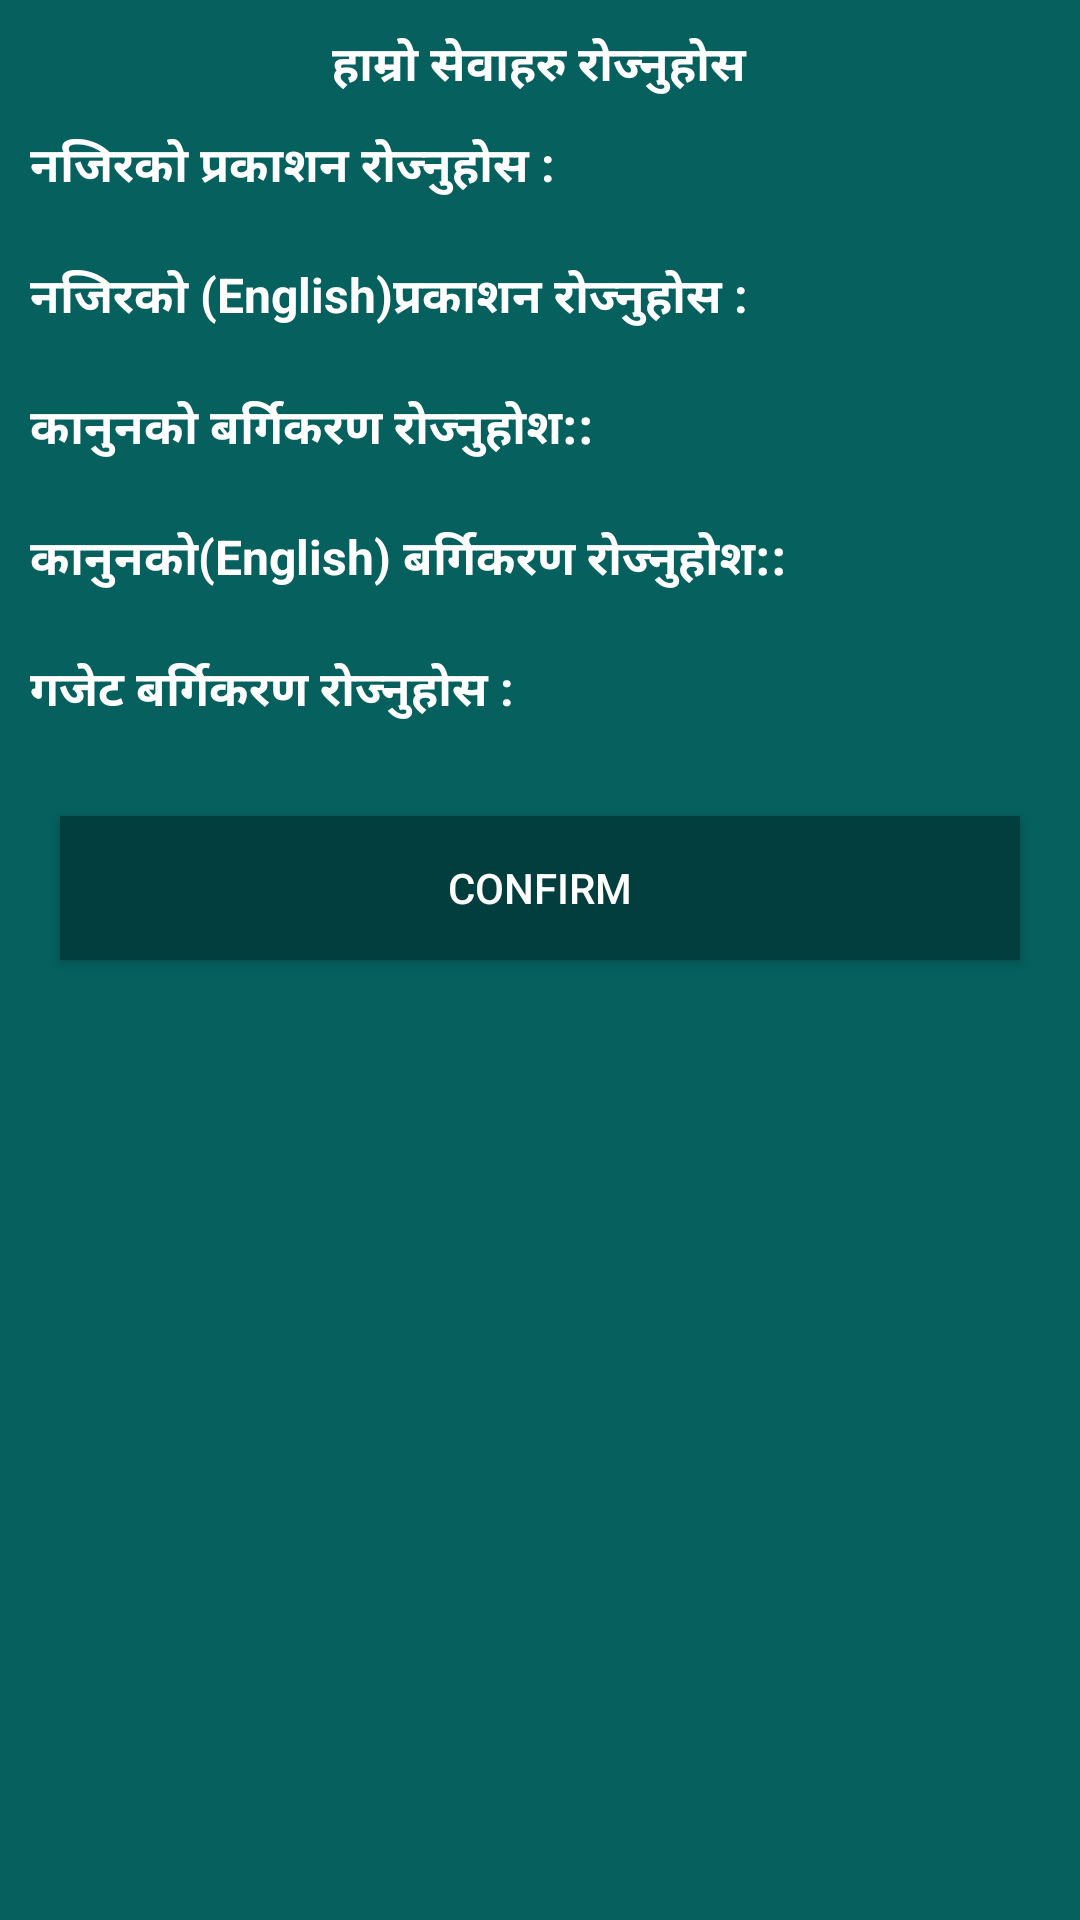

Write the Android layout XML for this screen, with the resource values it uses.
<!-- AndroidManifest.xml: application theme AppTheme -->
<!-- res/layout/choose_package.xml -->
<?xml version="1.0" encoding="utf-8"?>
<ScrollView xmlns:android="http://schemas.android.com/apk/res/android"
    android:layout_width="match_parent"
    android:layout_height="match_parent"
    android:background="@color/colorPrimary"
    android:fillViewport="true">

    <LinearLayout xmlns:android="http://schemas.android.com/apk/res/android"
        android:layout_width="match_parent"
        android:layout_height="match_parent"
        android:orientation="vertical">
        <TextView

            android:layout_width="wrap_content"
            android:layout_height="wrap_content"
            android:layout_gravity="center"
            android:layout_marginTop="10dp"
            android:text="हाम्रो सेवाहरु रोज्नुहोस"
            android:textAlignment="center"
            android:textColor="@color/white"
            android:textSize="16dp"
            android:textStyle="bold" />

        <TextView
            android:layout_width="wrap_content"
            android:layout_height="wrap_content"
            android:layout_gravity="left"
            android:layout_marginLeft="10dp"
            android:layout_marginTop="10dp"
            android:text="नजिरको प्रकाशन रोज्नुहोस :"
            android:textColor="@color/white"
            android:textSize="16dp"
            android:textStyle="bold" />

        <ListView
            android:layout_marginLeft="20dp"
            android:id="@+id/list"
            android:layout_width="match_parent"
            android:layout_height="wrap_content"
            android:layout_marginBottom="5dp"
            android:layout_marginTop="5dp"
            android:divider="@null"
            android:dividerHeight="5dp"></ListView>
        <TextView
            android:layout_width="wrap_content"
            android:layout_height="wrap_content"
            android:layout_gravity="left"
            android:layout_marginLeft="10dp"
            android:layout_marginTop="10dp"
            android:text="नजिरको (English)प्रकाशन रोज्नुहोस :"
            android:textColor="@color/white"
            android:textSize="16dp"
            android:textStyle="bold" />

        <ListView
            android:layout_marginLeft="20dp"
            android:id="@+id/list_english"
            android:layout_width="match_parent"
            android:layout_height="wrap_content"
            android:layout_marginBottom="5dp"
            android:layout_marginTop="5dp"
            android:divider="@null"
            android:dividerHeight="5dp"></ListView>

        <TextView
            android:layout_width="wrap_content"
            android:layout_height="wrap_content"
            android:layout_gravity="left"
            android:layout_marginLeft="10dp"
            android:layout_marginTop="10dp"
            android:text="कानुनको बर्गिकरण रोज्नुहोश::"
            android:textColor="@color/white"
            android:textSize="16dp"
            android:textStyle="bold" />

        <ListView
            android:layout_marginLeft="20dp"
            android:id="@+id/list_kanun"
            android:layout_width="match_parent"
            android:layout_height="wrap_content"
            android:layout_marginBottom="5dp"
            android:layout_marginTop="5dp"
            android:divider="@null"
            android:dividerHeight="5dp"></ListView>
        <TextView
            android:layout_width="wrap_content"
            android:layout_height="wrap_content"
            android:layout_gravity="left"
            android:layout_marginLeft="10dp"
            android:layout_marginTop="10dp"
            android:text="कानुनको(English) बर्गिकरण रोज्नुहोश::"
            android:textColor="@color/white"
            android:textSize="16dp"
            android:textStyle="bold" />

        <ListView
            android:layout_marginLeft="20dp"
            android:id="@+id/list_kanun_english"
            android:layout_width="match_parent"
            android:layout_height="wrap_content"
            android:layout_marginBottom="5dp"
            android:layout_marginTop="5dp"
            android:divider="@null"
            android:dividerHeight="5dp"></ListView>

        <TextView
            android:layout_width="wrap_content"
            android:layout_height="wrap_content"
            android:layout_gravity="left"
            android:layout_marginLeft="10dp"
            android:layout_marginTop="10dp"
            android:text="गजेट बर्गिकरण रोज्नुहोस :"
            android:textColor="@color/white"
            android:textSize="16dp"
            android:textStyle="bold" />

        <ListView
            android:layout_marginLeft="20dp"
            android:id="@+id/list_gazet"
            android:layout_width="match_parent"
            android:layout_height="wrap_content"
            android:layout_marginBottom="5dp"
            android:layout_marginTop="5dp"
            android:divider="@null"
            android:dividerHeight="5dp"></ListView>

<Button
    android:id="@+id/confirm_package"
    android:background="@color/colorPrimaryDark"
    android:text="Confirm"
    android:textColor="@color/white"
    android:layout_width="match_parent"
    android:layout_marginLeft="20dp"
    android:layout_marginRight="20dp"
    android:layout_marginBottom="5dp"
    android:layout_marginTop="20dp"
    android:layout_gravity="center|bottom"
    android:gravity="center"
    android:layout_height="48dp" />
    </LinearLayout>
</ScrollView>
<!-- resources referenced by this layout -->
<resources>
  <color name="colorPrimary">#05605e</color>
  <color name="colorPrimaryDark">#FF013E3D</color>
  <color name="white">#fff</color>
  <style name="AppTheme" parent="Theme.AppCompat.Light.NoActionBar">
          
          <item name="colorPrimary">@color/colorPrimary</item>
          <item name="colorPrimaryDark">@color/colorPrimaryDark</item>
          <item name="colorAccent">@color/colorAccent</item>
          
      </style>
  <color name="colorAccent">#fff</color>
</resources>
